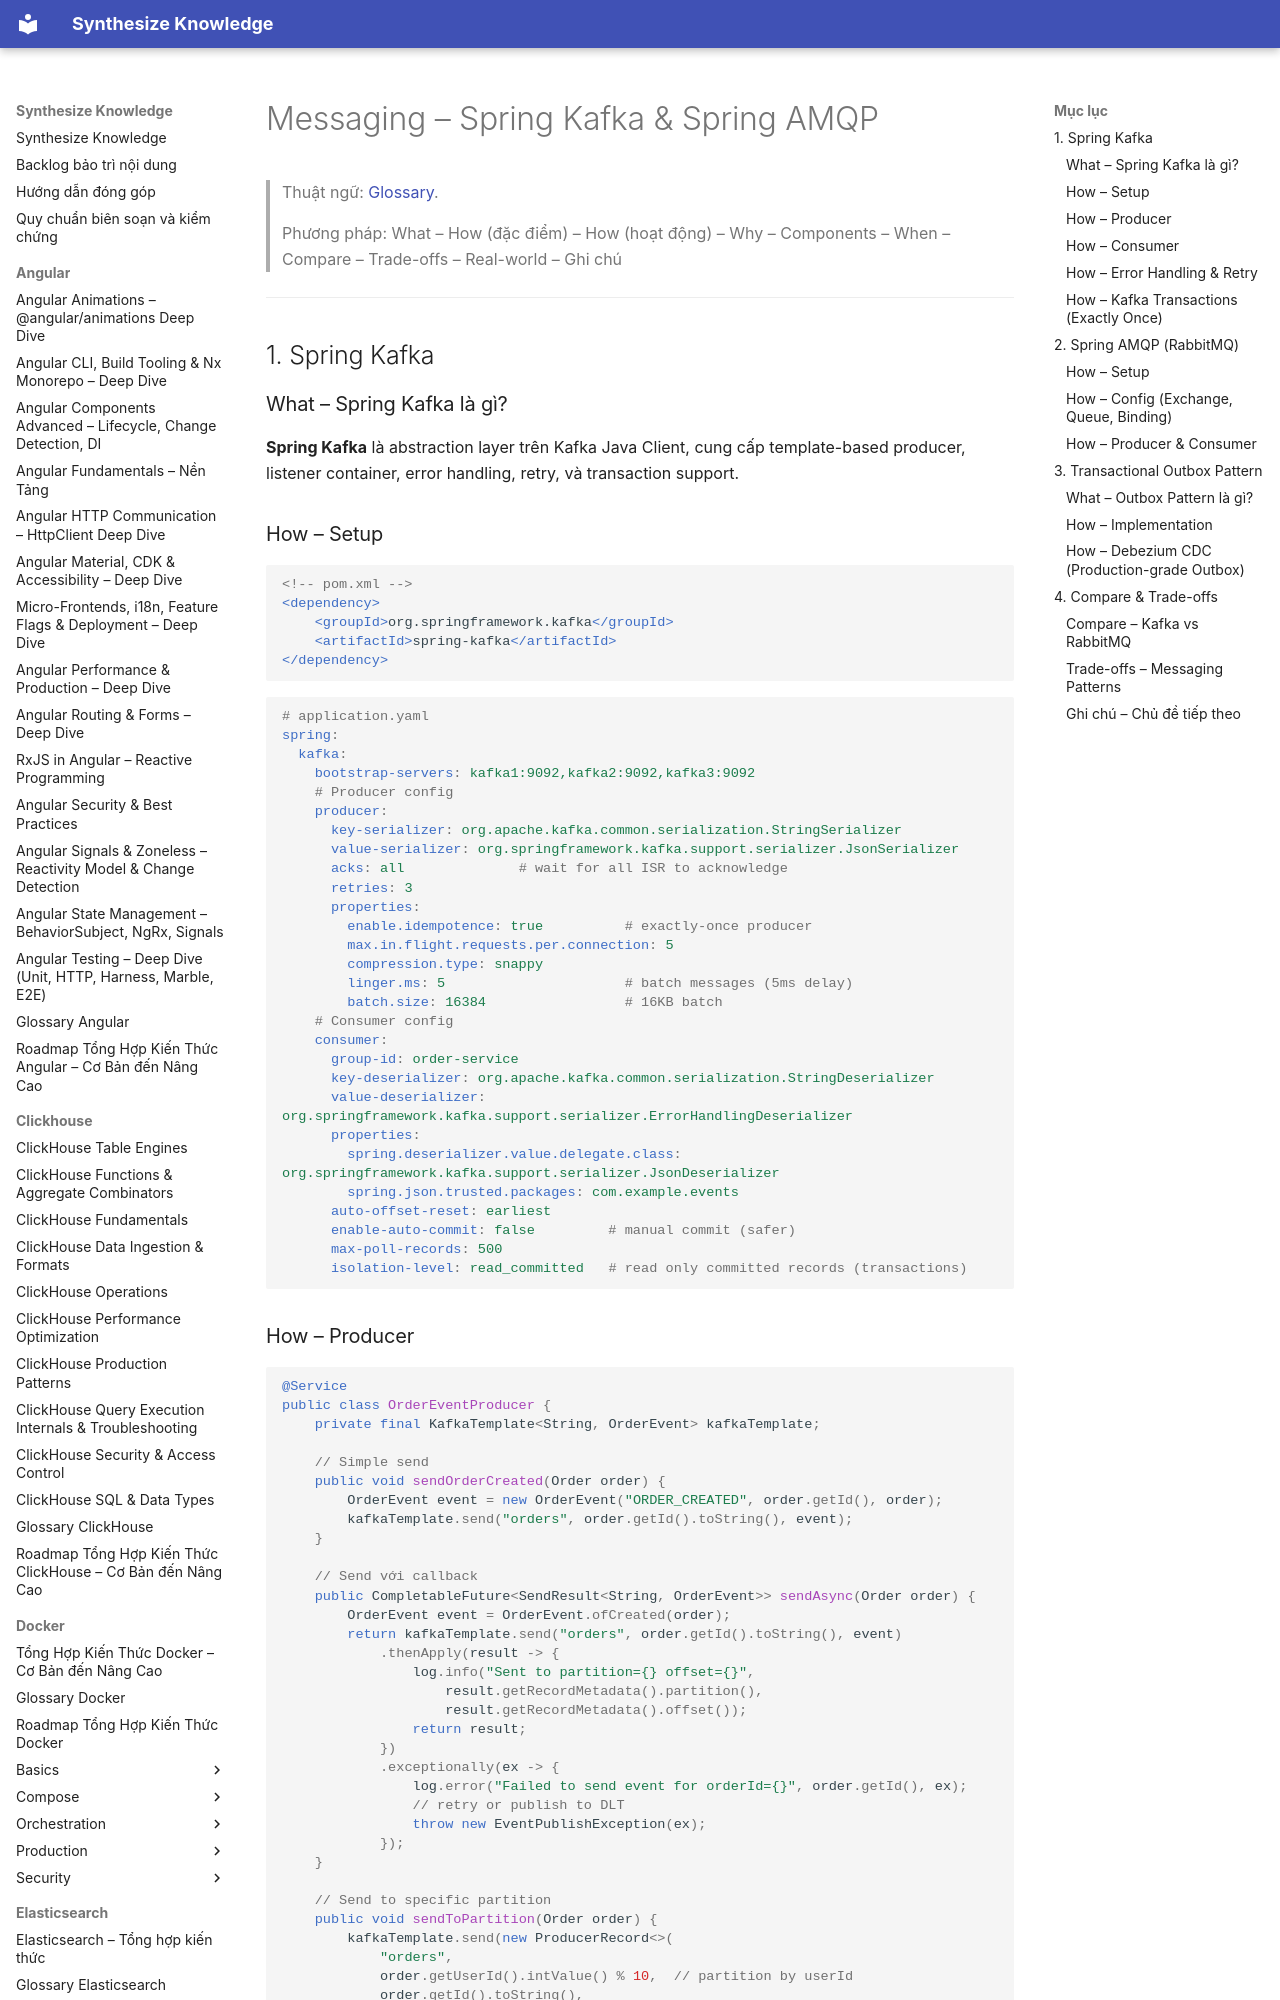

repository: hieutran2811/synthesize_knowledge · page: java/core/messaging/index.html · generator: mkdocs

---
title: "Messaging – Spring Kafka & Spring AMQP"
topic: java
level: mixed
review_status: needs_review
content_updated: null
last_verified: null
version_scope: "unspecified"
source_count: 0
---
# Messaging – Spring Kafka & Spring AMQP

> Thuật ngữ: [Glossary](../glossary.md).

> Phương pháp: What – How (đặc điểm) – How (hoạt động) – Why – Components – When – Compare – Trade-offs – Real-world – Ghi chú

---

## 1. Spring Kafka

### What – Spring Kafka là gì?
**Spring Kafka** là abstraction layer trên Kafka Java Client, cung cấp template-based producer, listener container, error handling, retry, và transaction support.

### How – Setup

```xml
<!-- pom.xml -->
<dependency>
    <groupId>org.springframework.kafka</groupId>
    <artifactId>spring-kafka</artifactId>
</dependency>
```

```yaml
# application.yaml
spring:
  kafka:
    bootstrap-servers: kafka1:9092,kafka2:9092,kafka3:9092
    # Producer config
    producer:
      key-serializer: org.apache.kafka.common.serialization.StringSerializer
      value-serializer: org.springframework.kafka.support.serializer.JsonSerializer
      acks: all              # wait for all ISR to acknowledge
      retries: 3
      properties:
        enable.idempotence: true          # exactly-once producer
        max.in.flight.requests.per.connection: 5
        compression.type: snappy
        linger.ms: 5                      # batch messages (5ms delay)
        batch.size: 16384                 # 16KB batch
    # Consumer config
    consumer:
      group-id: order-service
      key-deserializer: org.apache.kafka.common.serialization.StringDeserializer
      value-deserializer: org.springframework.kafka.support.serializer.ErrorHandlingDeserializer
      properties:
        spring.deserializer.value.delegate.class: org.springframework.kafka.support.serializer.JsonDeserializer
        spring.json.trusted.packages: com.example.events
      auto-offset-reset: earliest
      enable-auto-commit: false         # manual commit (safer)
      max-poll-records: 500
      isolation-level: read_committed   # read only committed records (transactions)
```
